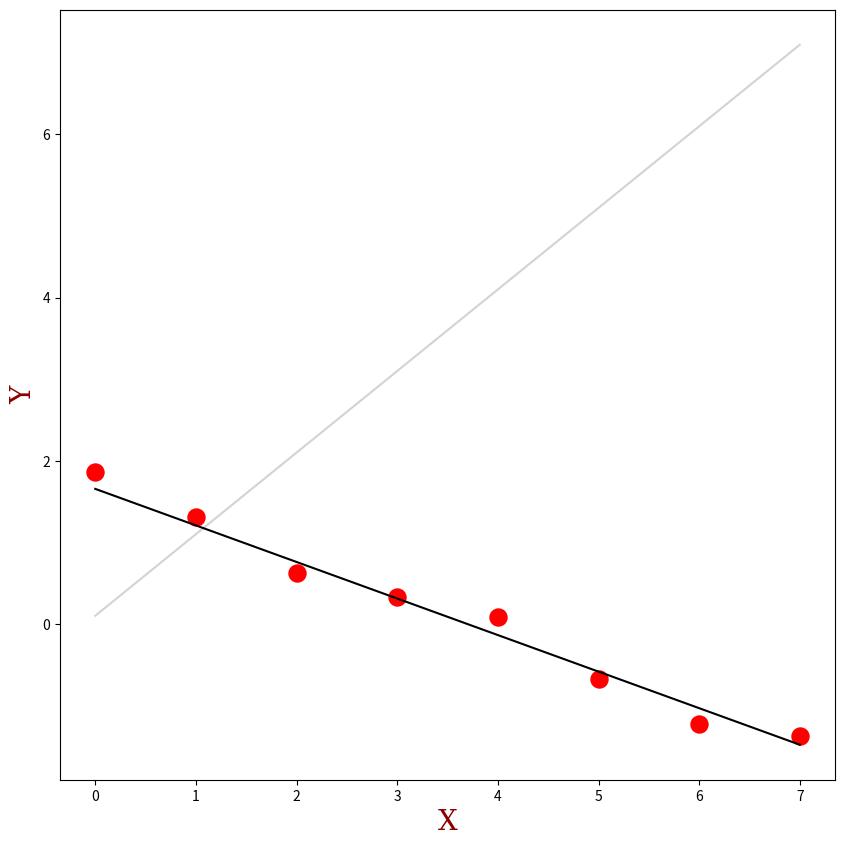
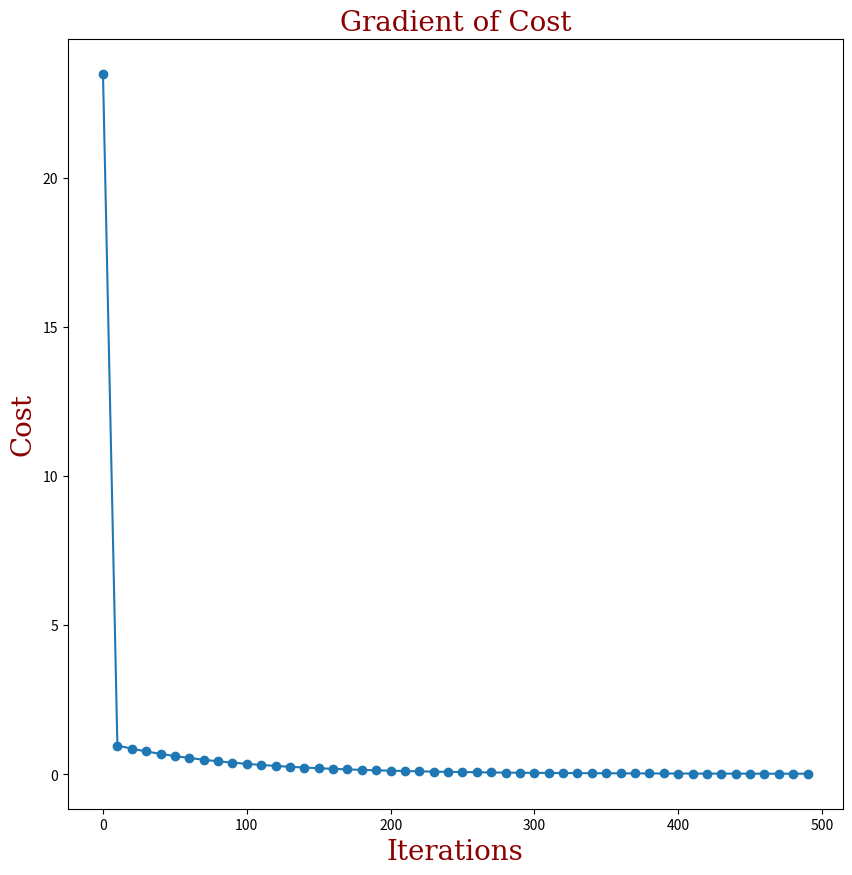

Reproduce these figures in Python, in order.
def mse(y_hat, y):
    n = len(y_hat)
    diff = y_hat - y
    diff_squared = sum(diff * diff)
    return diff_squared / n

def regress(m, b, x):
    return m * x + b

def delC_delm(x, y_hat, y):
    s = sum(x * (y_hat - y))
    return (2 / len(x)) * s

def delC_delb(y_hat, y):
    s = sum(y_hat - y)
    return (2 / len(y)) * s

import numpy as np

# Replace x and y with your own sample data to experiment
x = np.array([0, 1, 2, 3, 4, 5, 6, 7.])
y = np.array([1.86, 1.31, .62, .33, .09, -.67, -1.23, -1.37])

# Gradient descent parameters. Experiment with these as well
m = 1
b = 0.1
lr = 0.01 # Don't make this value too big because the algorithm might not converge
tol = 1e-4
max_iters = 500

import matplotlib.pyplot as plt

fig = plt.figure(figsize=(10, 10))
plt.scatter(x, y, s=150, c='red')

plt.plot(x, m * x + b, c='lightgrey') # Initial guess

costs = []
for i in range(0, max_iters):

    y_hat = regress(m, b, x)
    #plt.plot(x, m * x + b, c='lightgrey')  # Uncomment this line to see intermediate fits

    cost = mse(y_hat, y)
    costs.append(cost) # Save the costs in a list. These will be graphed later
    if cost <= tol:
            break

    new_m = m - delC_delm(x, y_hat, y) * lr
    new_b = b - delC_delb(y_hat, y) * lr

    m = new_m
    b = new_b

plt.plot(x, m * x + b, c='black')
plt.xlabel('X', fontdict={'family': 'serif','color':  'darkred','weight': 'normal','size': 20})
plt.ylabel('Y', fontdict={'family': 'serif','color':  'darkred','weight': 'normal','size': 20})

plt.show()

print(f'Estimated line is: y = {m} * x + {b}')

import matplotlib.pyplot as plt

costs_index = range(0, len(costs))

fig = plt.figure(figsize=(10, 10))
plt.plot(costs_index[::10], costs[::10])  # Plot every 10th point (stops the graph from being a mass of dots)
plt.scatter(costs_index[::10], costs[::10])

plt.xlabel('Iterations', fontdict={'family': 'serif','color':  'darkred','weight': 'normal','size': 20})
plt.ylabel('Cost', fontdict={'family': 'serif','color':  'darkred','weight': 'normal','size': 20})
plt.title('Gradient of Cost', fontdict={'family': 'serif','color':  'darkred','weight': 'normal','size': 20})

plt.show()